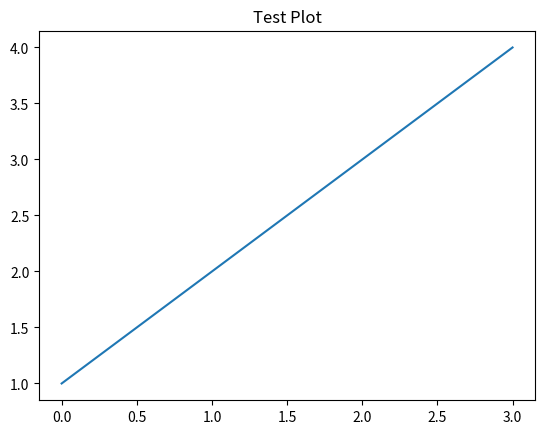

This chart was generated by the following Python code:
import sys
import pandas as pd
import matplotlib.pyplot as plt
%matplotlib inline

print("Python version:", sys.version)
print("Pandas version:", pd.__version__)

# Test QuantConnect import
try:
    from quantconnect import *
    print("✅ QuantConnect import successful")
except ImportError as e:
    print(f"❌ QuantConnect import failed: {e}")

# Test data visualization
plt.plot([1, 2, 3, 4])
plt.title('Test Plot')
plt.show()